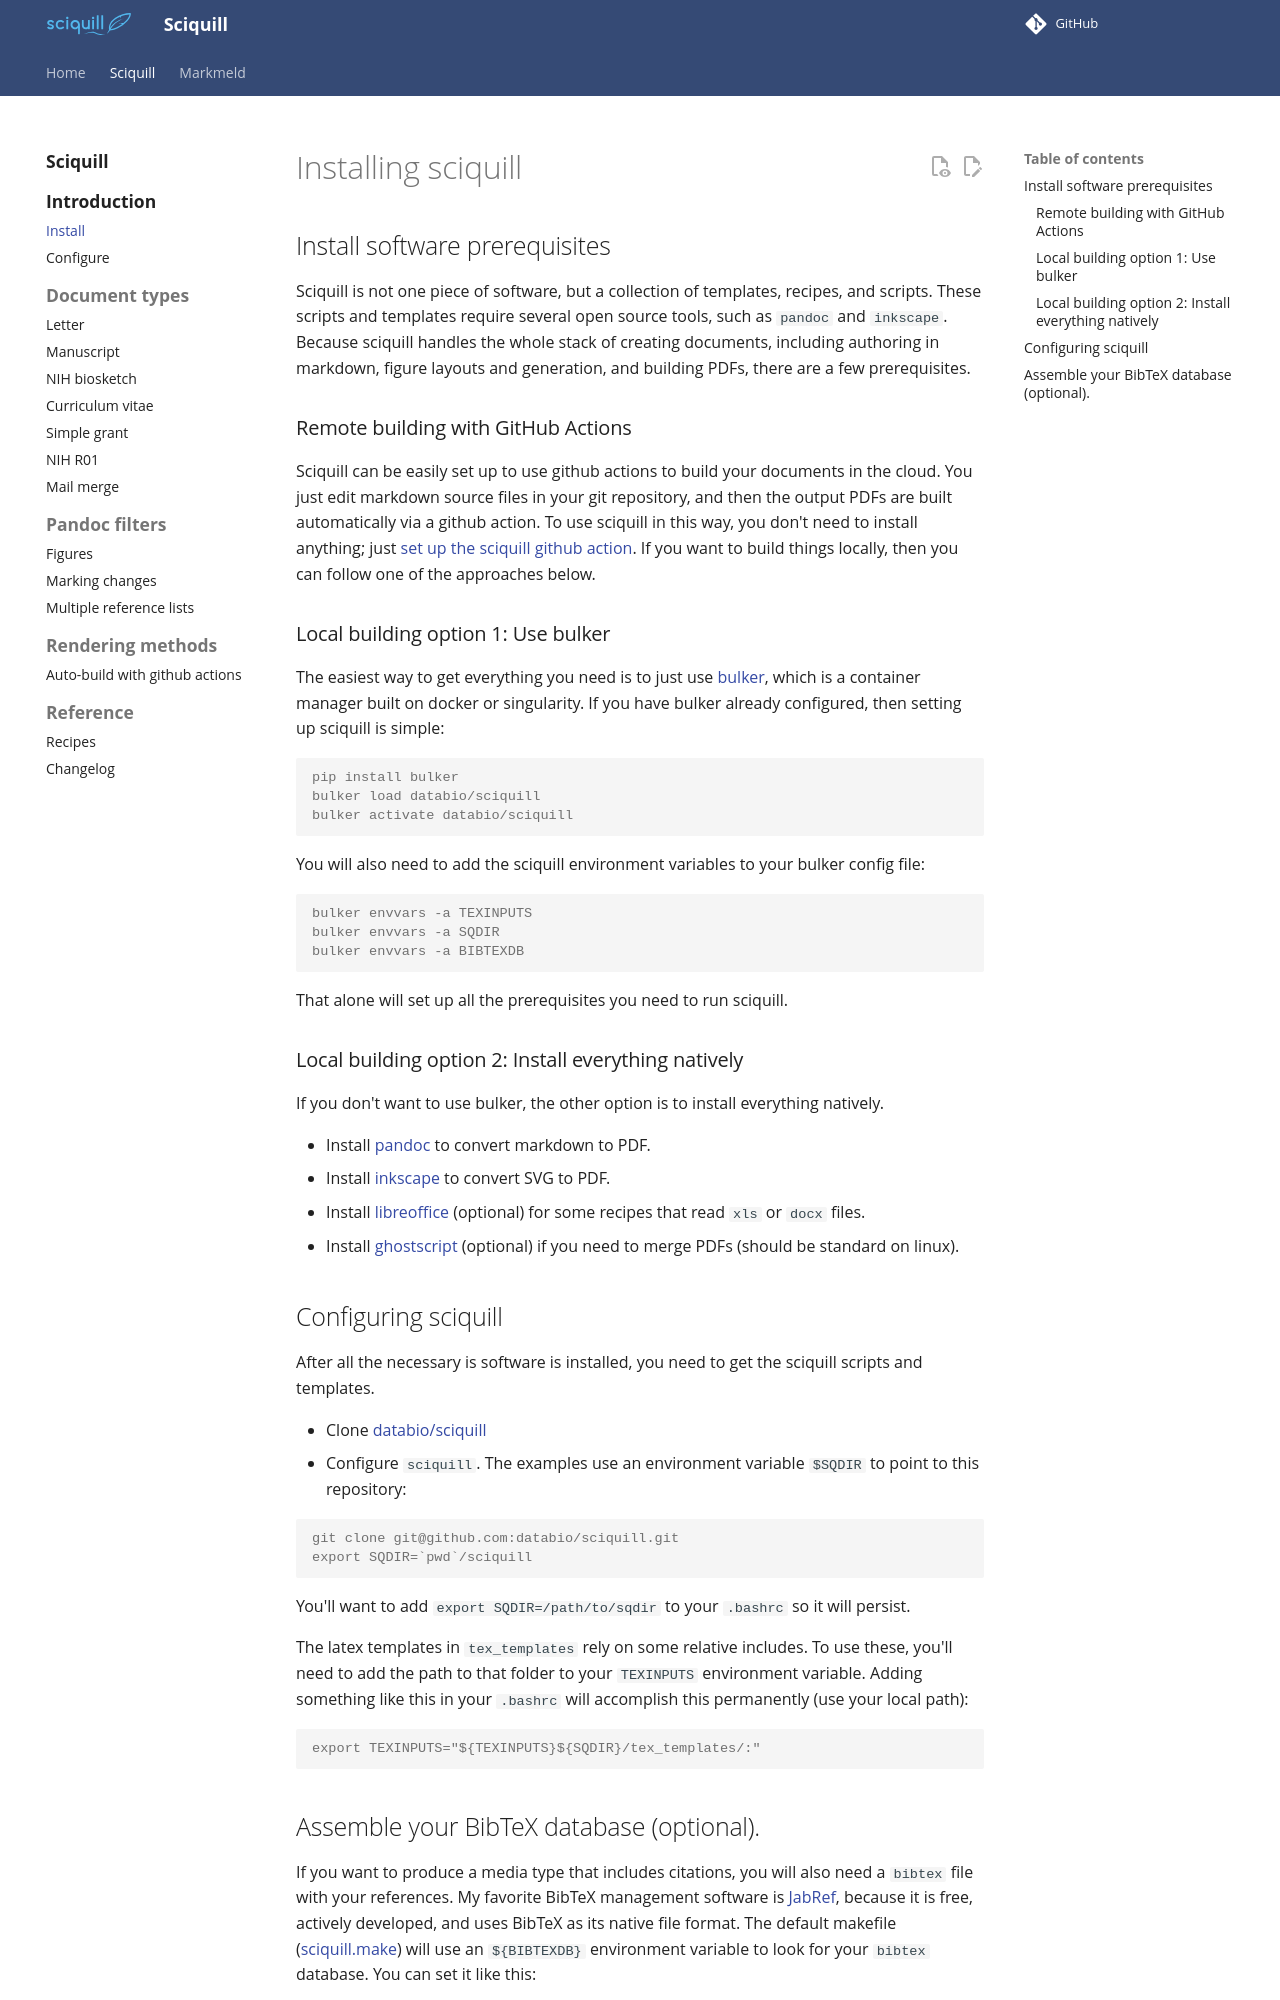

repository: databio/sciquill · page: sciquill/install/index.html · generator: mkdocs

# Installing sciquill

## Install software prerequisites

Sciquill is not one piece of software, but a collection of templates, recipes, and scripts.
These scripts and templates require several open source tools, such as `pandoc` and `inkscape`.
Because sciquill handles the whole stack of creating documents, including authoring in markdown, figure layouts and generation, and building PDFs, there are a few prerequisites.

### Remote building with GitHub Actions

Sciquill can be easily set up to use github actions to build your documents in the cloud. You just edit markdown source files in your git repository, and then the output PDFs are built automatically via a github action. To use sciquill in this way, you don't need to install anything; just [set up the sciquill github action](github_actions.md). If you want to build things locally, then you can follow one of the approaches below. 

### Local building option 1: Use bulker

The easiest way to get everything you need is to just use [bulker](http://bulker.io), which is a container manager built on docker or singularity. If you have bulker already configured, then setting up sciquill is simple:

```console
pip install bulker
bulker load databio/sciquill
bulker activate databio/sciquill
```

You will also need to add the sciquill environment variables to your bulker config file:

```console
bulker envvars -a TEXINPUTS
bulker envvars -a SQDIR
bulker envvars -a BIBTEXDB
```

That alone will set up all the prerequisites you need to run sciquill.

### Local building option 2: Install everything natively

If you don't want to use bulker, the other option is to install everything natively.

* Install [pandoc](https://pandoc.org/) to convert markdown to PDF.
* Install [inkscape](http://inkscape.org) to convert SVG to PDF.
* Install [libreoffice](http:///www.libreoffice.org) (optional) for some recipes that read `xls` or `docx` files.
* Install [ghostscript](http:///www.ghostscript.com) (optional) if you need to merge PDFs (should be standard on linux).

## Configuring sciquill

After all the necessary is software is installed, you need to get the sciquill scripts and templates.

* Clone [databio/sciquill](http://github.com/databio/sciquill)
* Configure `sciquill`. The examples use an environment variable `$SQDIR` to point to this repository:

```console
git clone git@github.com:databio/sciquill.git
export SQDIR=`pwd`/sciquill
```

You'll want to add `export SQDIR=/path/to/sqdir` to your `.bashrc` so it will persist.


The latex templates in `tex_templates` rely on some relative includes. To use these, you'll need to add the path to that folder to your `TEXINPUTS` environment variable. Adding something like this in your `.bashrc` will accomplish this permanently (use your local path):

```console
export TEXINPUTS="${TEXINPUTS}${SQDIR}/tex_templates/:"
```
